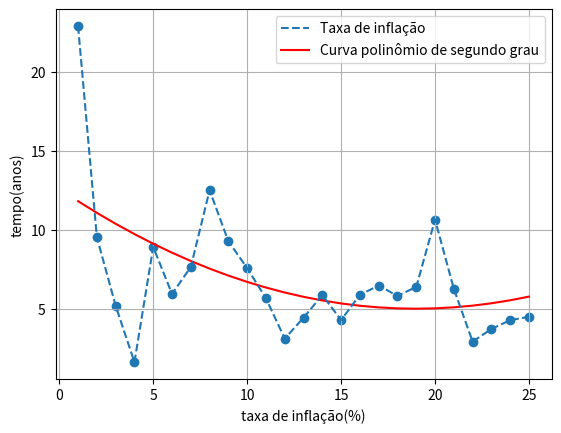

Write the Python code that produced this figure.
import numpy as np
import matplotlib.pyplot as plt

# Valores de inflação e anos correspondentes

x = np.array([1, 2, 3, 4, 5, 6, 7, 8, 9, 10, 11, 12, 13, 14, 15, 16, 17, 18, 19, 20, 21, 22, 23, 24, 25])

y = np.array([22.91, 9.56, 5.22, 1.65, 8.94, 5.97, 7.67, 12.53, 9.30, 7.60, 5.69, 3.14, 4.46, 5.90, 4.31, 5.91, 6.50,
              5.84, 6.41, 10.67, 6.29, 2.95, 3.75, 4.31, 4.52])


# A - Matriz A
# b - vetor b
def sistema(x, y, dim):
    m = len(x)
    A = np.empty((dim, dim))
    soma = []
    for i in range(0, dim + 2):
        aux = 0
        for k in range(0, m):
            aux = aux + x[k] ** i
        soma.append(aux)

    for i in range(0, dim):
        for j in range(i, dim):
            A[i, j] = soma[i + j]
            if i != j:
                A[j, i] = A[i, j]

    b = []
    for i in range(0, dim):
        aux = 0
        for k in range(0, m):
            aux = aux + y[k] * (x[k] ** i)
        b.append(aux)

    return A, b

# a - coeficientes
def func(x, a):
    px = 0
    for i in range(0, np.size(a)):
        px += (a[i] * (x ** i))
    return px


A, b = sistema(x, y, 3)

print("A = ", A)
print("b = ", b)

c = np.linalg.solve(A, b)

print("coef = ", c)

plt.xlabel("taxa de inflação(%)")
plt.ylabel("tempo(anos)")
plt.scatter(x, y)
plt.grid(True)
p, = plt.plot(x, func(x, c), c="r")
f, = plt.plot(x, y, linestyle='dashed')
plt.legend((f, p), ("Taxa de inflação", "Curva polinômio de segundo grau"))
plt.show()
